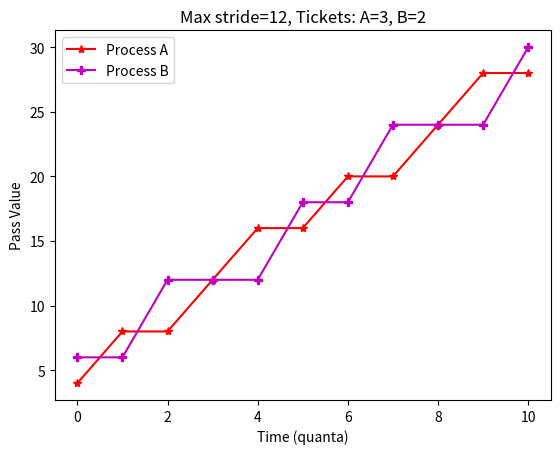

Write the Python code that produced this figure.
import matplotlib.pyplot as plt
# Define max_stride and tickets
max_stride = 12
tickets = {'A': 3, 'B': 2}

# Calculate strides and initial pass values
strides = {proc: max_stride / tickets[proc] for proc in tickets}
pass_values = {proc: strides[proc] for proc in tickets}

# Initialize lists for x and y coordinates of points
x_values = [0]
y_values_A = [pass_values['A']]
y_values_B = [pass_values['B']]

# Iterate over 10 time slots
for i in range(1, 11):
    # Determine which process has the lowest pass value
    min_pass_proc = min(pass_values, key=pass_values.get)
    
    # Update pass value for the process that was chosen
    pass_values[min_pass_proc] += strides[min_pass_proc]
    
    # Append x and y values to the lists
    x_values.append(i)
    y_values_A.append(pass_values['A'])
    y_values_B.append(pass_values['B'])

# Plot the pass values over time
plt.plot(x_values, y_values_A, 'r*-', label='Process A')
plt.plot(x_values, y_values_B, 'mP-', label='Process B')

# Set plot labels and legend
plt.xlabel('Time (quanta)')
plt.ylabel('Pass Value')
plt.title(f'Max stride={max_stride}, Tickets: A={tickets["A"]}, B={tickets["B"]}')
plt.legend()

# Display the plot
plt.show()
